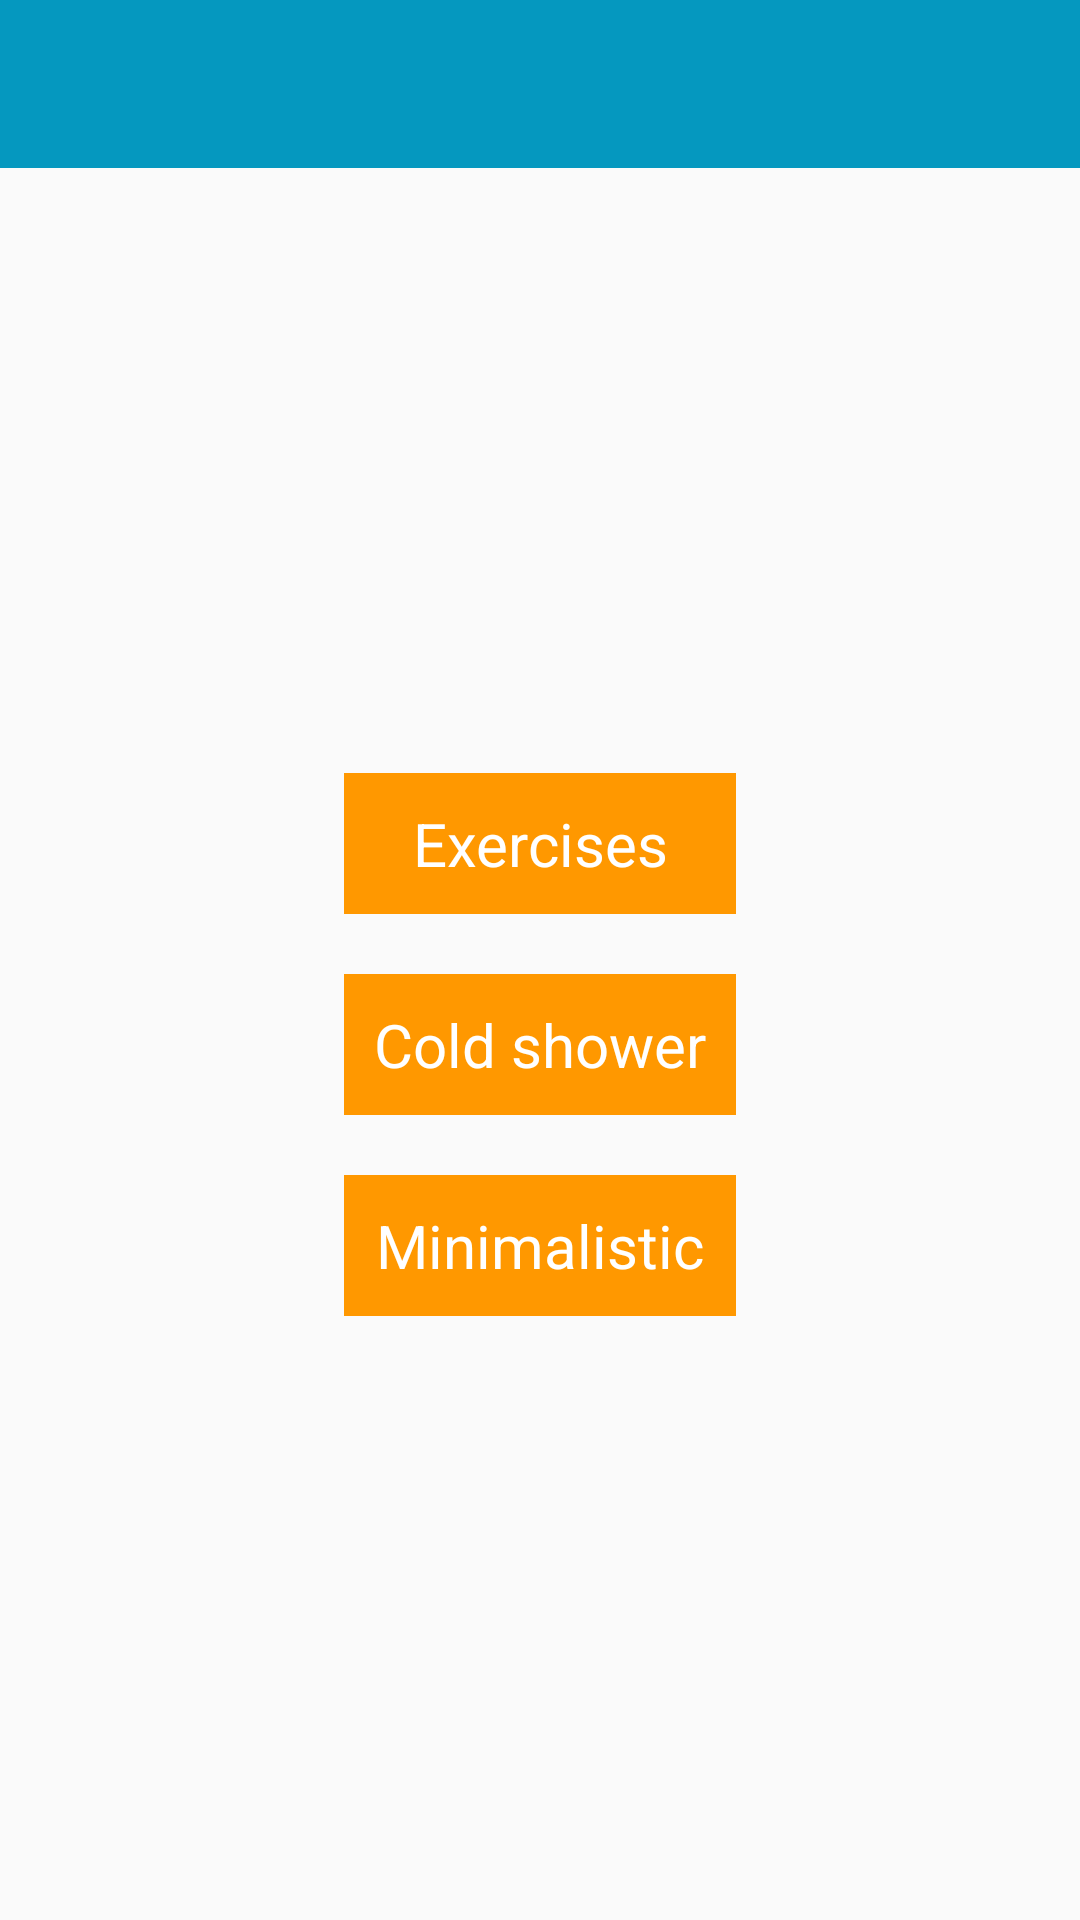

Write the Android layout XML for this screen, with the resource values it uses.
<!-- AndroidManifest.xml: application theme AppTheme -->
<!-- res/layout/activity_main.xml -->
<?xml version="1.0" encoding="utf-8"?>
<android.support.constraint.ConstraintLayout xmlns:android="http://schemas.android.com/apk/res/android"
    xmlns:app="http://schemas.android.com/apk/res-auto"
    xmlns:tools="http://schemas.android.com/tools"
    android:layout_width="match_parent"
    android:layout_height="match_parent"
    android:fitsSystemWindows="true"
    android:keepScreenOn="true"
    tools:context=".view.WorkoutSelectionActivity">

    <android.support.design.widget.AppBarLayout
        android:id="@+id/appBarLayout"
        android:layout_width="match_parent"
        android:layout_height="wrap_content"
        android:theme="@style/AppTheme.AppBarOverlay"
        app:layout_constraintEnd_toEndOf="parent"
        app:layout_constraintStart_toStartOf="parent"
        app:layout_constraintTop_toTopOf="parent">

        <android.support.v7.widget.Toolbar
            android:id="@+id/toolbar"
            android:layout_width="401dp"
            android:layout_height="?attr/actionBarSize"
            android:background="?attr/colorPrimary"
            app:popupTheme="@style/AppTheme.PopupOverlay" />

    </android.support.design.widget.AppBarLayout>

    <FrameLayout
        android:id="@+id/container"
        android:layout_width="0dp"
        android:layout_height="0dp"
        app:layout_constraintBottom_toBottomOf="parent"
        app:layout_constraintEnd_toEndOf="parent"
        app:layout_constraintStart_toStartOf="parent"
        app:layout_constraintTop_toBottomOf="@+id/appBarLayout" />

    <LinearLayout
        android:id="@+id/optionsLayout"
        android:layout_width="wrap_content"
        android:layout_height="wrap_content"
        android:layout_marginStart="8dp"
        android:layout_marginTop="8dp"
        android:layout_marginEnd="8dp"
        android:layout_marginBottom="8dp"
        android:gravity="center"
        android:orientation="vertical"
        app:layout_constraintBottom_toBottomOf="parent"
        app:layout_constraintEnd_toEndOf="parent"
        app:layout_constraintStart_toStartOf="parent"
        app:layout_constraintTop_toTopOf="@+id/container">

        <TextView
            android:id="@+id/exercisesButton"
            style="@style/ButtonStyle"
            android:text="Exercises" />

        <TextView
            android:id="@+id/coldShowerButton"
            style="@style/ButtonStyle"
            android:text="Cold shower" />

        <TextView
            android:id="@+id/minimalisticExercisesButton"
            style="@style/ButtonStyle"
            android:text="Minimalistic" />

    </LinearLayout>

</android.support.constraint.ConstraintLayout>
<!-- resources referenced by this layout -->
<resources>
  <style name="AppTheme.AppBarOverlay" parent="ThemeOverlay.AppCompat.Dark.ActionBar" />
  <style name="AppTheme.PopupOverlay" parent="ThemeOverlay.AppCompat.Light" />
  <style name="ButtonStyle">
          <item name="android:layout_margin">10dp</item>
          <item name="android:padding">10dp</item>
          <item name="android:textSize">20dp</item>
          <item name="android:textColor">@color/white</item>
          <item name="android:background">@color/colorAccent</item>
          <item name="android:layout_width">match_parent</item>
          <item name="android:layout_height">match_parent</item>
          <item name="android:gravity">center</item>
      </style>
  <style name="AppTheme" parent="Theme.AppCompat.Light.DarkActionBar">
          
          <item name="colorPrimary">@color/colorPrimary</item>
          <item name="colorPrimaryDark">@color/colorPrimaryDark</item>
          <item name="colorAccent">@color/colorAccent</item>
      </style>
  <color name="colorAccent">#ff9800</color>
  <color name="colorPrimary">#FF0598BF</color>
  <color name="colorPrimaryDark">#ff047b9a</color>
  <!-- not gathered from this repository: default colours our renderer supplied (Android Studio template values) -->
  <color name="white">#FFFFFFFF</color>
</resources>
